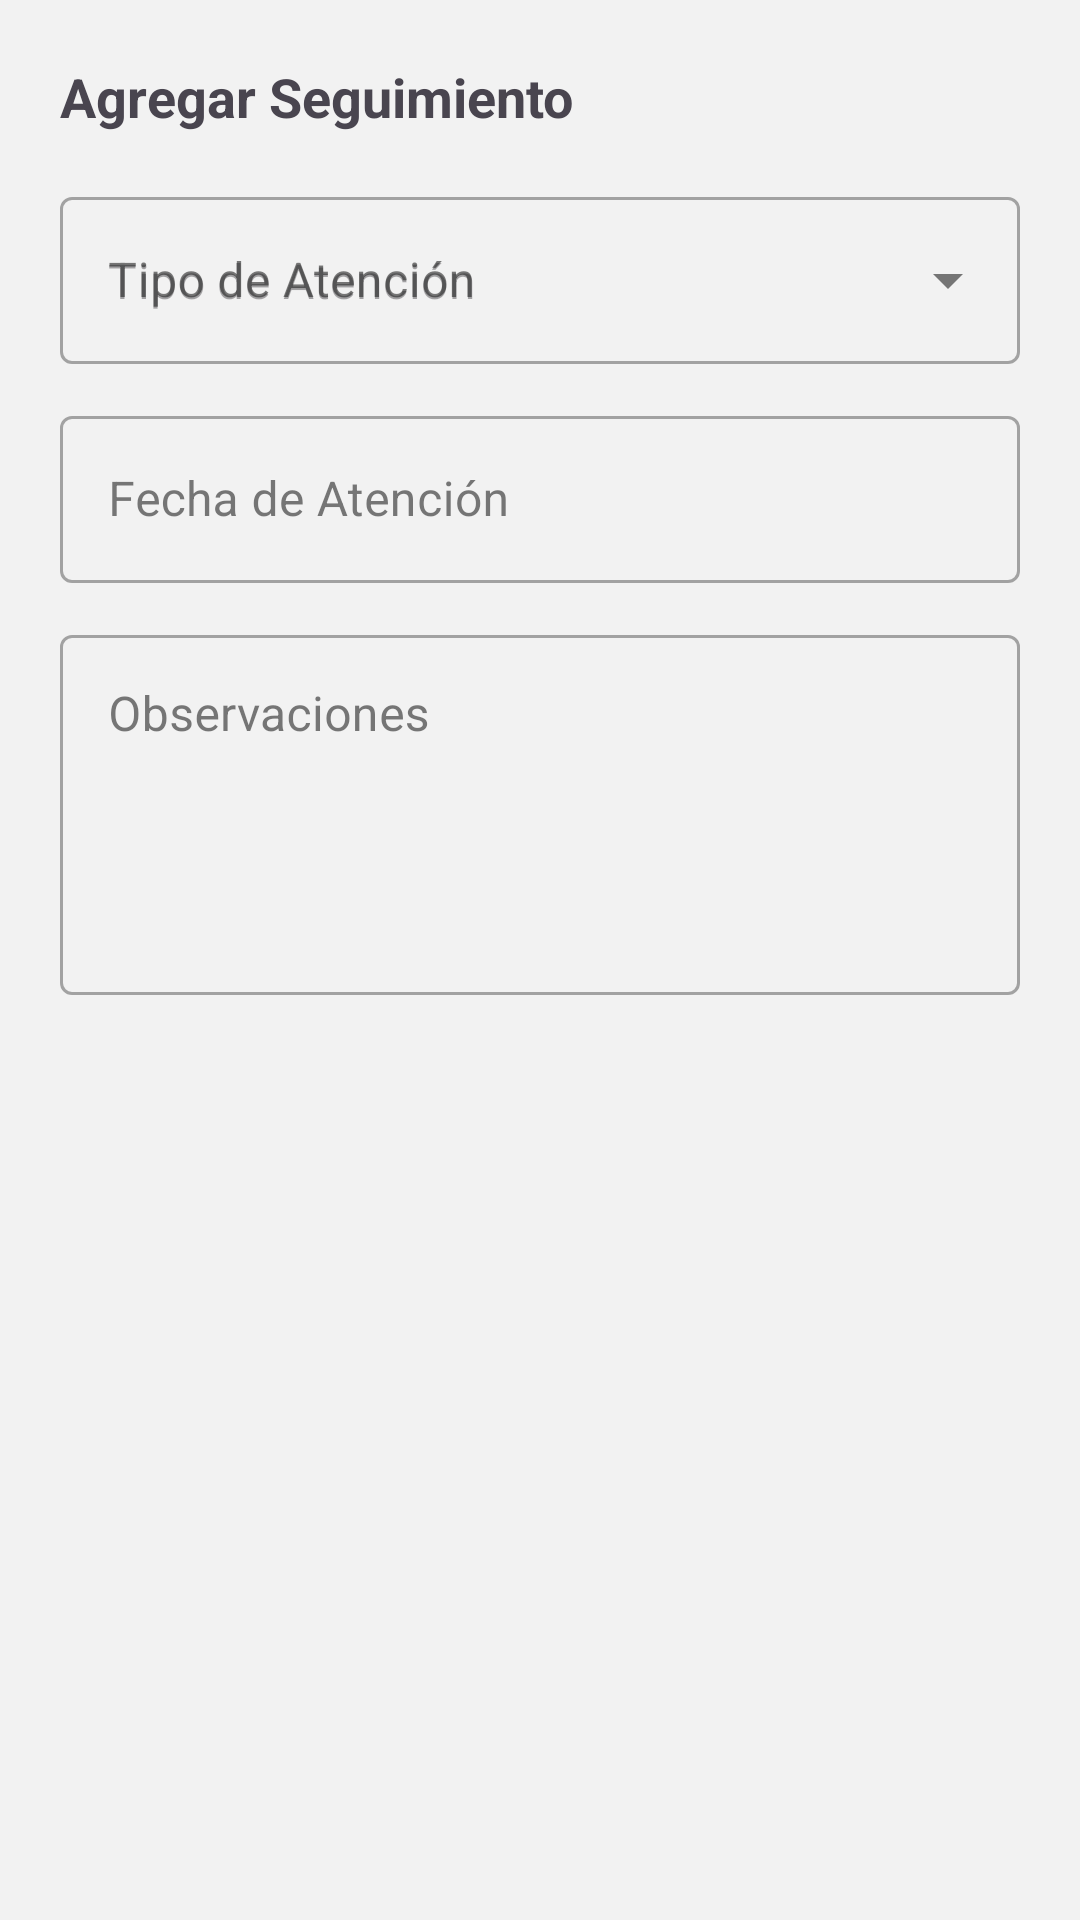

Android layout source for this screen:
<!-- AndroidManifest.xml: application theme Theme.DECEGestión -->
<!-- res/layout/dialog_add_sexual_violence_followup.xml -->
<?xml version="1.0" encoding="utf-8"?>
<ScrollView xmlns:android="http://schemas.android.com/apk/res/android"
    xmlns:app="http://schemas.android.com/apk/res-auto"
    android:layout_width="match_parent"
    android:layout_height="wrap_content">

    <LinearLayout
        android:layout_width="match_parent"
        android:layout_height="wrap_content"
        android:orientation="vertical"
        android:padding="20dp">

        <TextView
            android:layout_width="match_parent"
            android:layout_height="wrap_content"
            android:text="@string/add_followup_title"
            android:textSize="18sp"
            android:textStyle="bold"
            android:layout_marginBottom="16dp" />

        
        <com.google.android.material.textfield.TextInputLayout
            style="@style/Widget.MaterialComponents.TextInputLayout.OutlinedBox.ExposedDropdownMenu"
            android:layout_width="match_parent"
            android:layout_height="wrap_content"
            android:hint="@string/tipo_atencion_hint">
            <AutoCompleteTextView
                android:id="@+id/edit_tipo_atencion"
                android:layout_width="match_parent"
                android:layout_height="wrap_content"
                android:hint="@string/tipo_atencion_hint"
                android:inputType="none" />
        </com.google.android.material.textfield.TextInputLayout>

        
        <com.google.android.material.textfield.TextInputLayout
            style="@style/Widget.MaterialComponents.TextInputLayout.OutlinedBox"
            android:layout_width="match_parent"
            android:layout_height="wrap_content"
            android:layout_marginTop="12dp"
            android:hint="@string/new_form_date">
            <com.google.android.material.textfield.TextInputEditText
                android:id="@+id/edit_followup_date"
                android:layout_width="match_parent"
                android:layout_height="wrap_content"
                android:clickable="true"
                android:focusable="true"
                android:inputType="none" />
        </com.google.android.material.textfield.TextInputLayout>

        
        <com.google.android.material.textfield.TextInputLayout
            style="@style/Widget.MaterialComponents.TextInputLayout.OutlinedBox"
            android:layout_width="match_parent"
            android:layout_height="wrap_content"
            android:layout_marginTop="12dp"
            android:hint="@string/new_form_observations">
            <com.google.android.material.textfield.TextInputEditText
                android:id="@+id/edit_followup_desc"
                android:layout_width="match_parent"
                android:layout_height="120dp"
                android:gravity="top"
                android:inputType="textMultiLine" />
        </com.google.android.material.textfield.TextInputLayout>

    </LinearLayout>
</ScrollView>
<!-- resources referenced by this layout -->
<resources>
  <string name="add_followup_title">Agregar Seguimiento</string>
  <string name="new_form_date">Fecha de Atención</string>
  <string name="new_form_observations">Observaciones</string>
  <string name="tipo_atencion_hint">Tipo de Atención</string>
  <style name="Theme.DECEGestión" parent="Base.Theme.DECEGestión" />
  <style name="Base.Theme.DECEGestión" parent="Theme.Material3.Light.NoActionBar">
          <item name="colorPrimary">@color/md_theme_primary</item>
          <item name="colorPrimaryVariant">@color/md_theme_primary_variant</item>
          <item name="colorOnPrimary">@color/text_on_primary</item>
          <item name="colorSecondary">@color/md_theme_accent</item>
          <item name="colorOnSecondary">@color/text_on_primary</item>
          <item name="android:statusBarColor">@android:color/transparent</item>
          <item name="android:windowLightStatusBar" tools:targetApi="m">false</item>
          <item name="android:windowBackground">@color/app_background</item>
  
          
          <item name="colorSurface">@color/surface_card</item>
          <item name="colorOnSurface">@color/text_primary</item>
          <item name="colorOutline">@color/md_theme_primary</item>
      </style>
  <color name="md_theme_primary">#1F69C3</color>
  <color name="md_theme_primary_variant">#164E91</color>
  <color name="text_on_primary">#FFFFFF</color>
  <color name="md_theme_accent">#38C9AB</color>
  <color name="app_background">#F2F2F2</color>
  <color name="surface_card">#FFFFFF</color>
  <color name="text_primary">#212121</color>
</resources>
